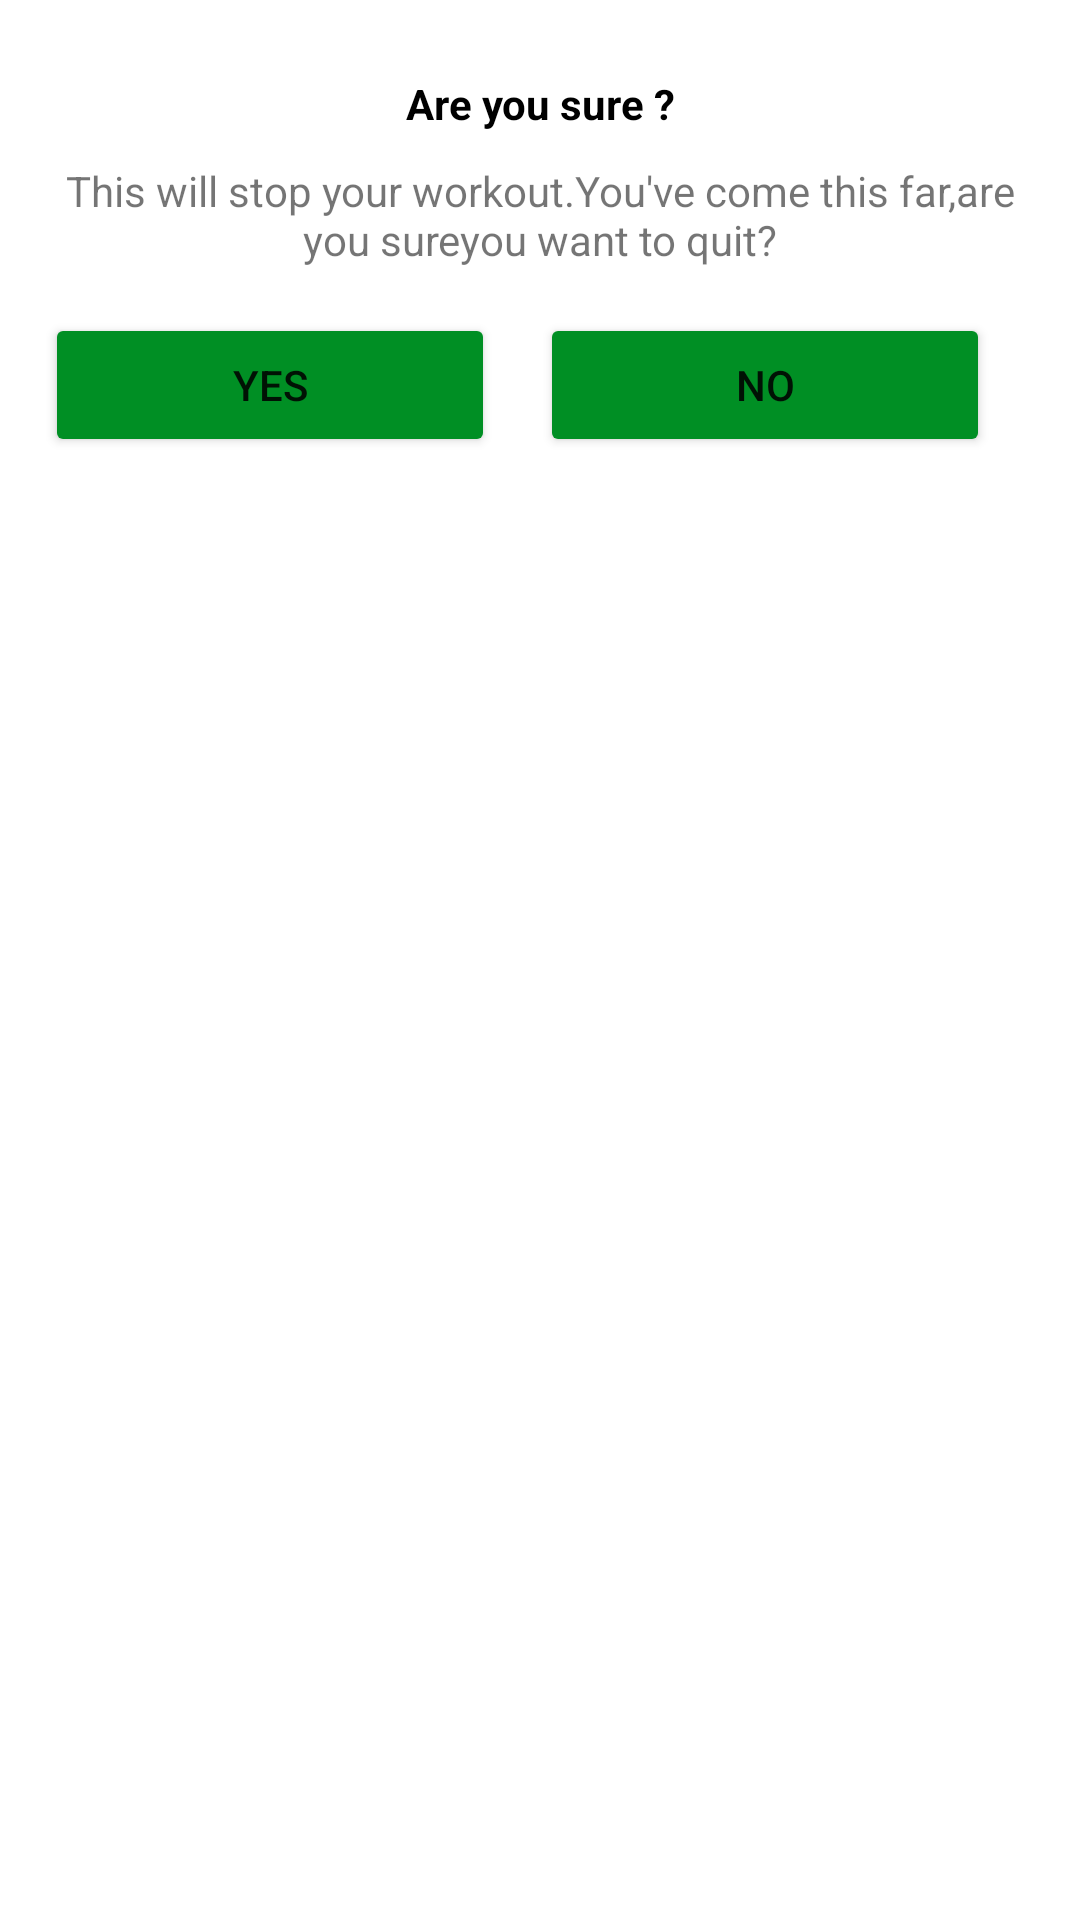

This screen was rendered from an Android layout file. Write that file and the resources it references.
<!-- AndroidManifest.xml: application theme Theme.7MinuteWorkout -->
<!-- res/layout/dialog_custom_back_confirmation.xml -->
<?xml version="1.0" encoding="utf-8"?>
<LinearLayout xmlns:android="http://schemas.android.com/apk/res/android"
    android:layout_width="match_parent"
    android:layout_height="wrap_content"
    android:orientation="vertical"
    android:padding="15sp"

    >
    <TextView
        android:id="@+id/areYouSure"
        android:layout_width="match_parent"
        android:layout_height="wrap_content"
        android:textStyle="bold"
        android:text="@string/are_you_sure"
        android:textColor="@color/black"
        android:gravity="center"
        android:padding="10dp">

    </TextView>
    <TextView
        android:id="@+id/warning"
        android:layout_width="match_parent"
        android:layout_height="wrap_content"
        android:text="@string/this_will_stop_your_workout_you_ve_come_this_far_are_you_sureyou_want_to_quit"
        android:gravity="center">

    </TextView>
    <LinearLayout
        android:id="@+id/YesNO"
        android:layout_width="match_parent"
        android:layout_height="wrap_content"
        android:orientation="horizontal"
        android:gravity="center"
        >
        <Button
            android:id="@+id/btnyes"
            android:layout_width="150dp"
            android:layout_height="wrap_content"
            android:text="@string/yes"
            android:shadowColor="@color/black"
            android:backgroundTint="@color/colorAccent"
            android:gravity="center"
            >

        </Button>
        <Button
            android:id="@+id/btnno"
            android:layout_width="150dp"
            android:layout_height="wrap_content"
            android:text="@string/no"
            android:backgroundTint="@color/colorAccent"
            android:layout_margin="15dp"

            android:gravity="center">

        </Button>

    </LinearLayout>

</LinearLayout>
<!-- resources referenced by this layout -->
<resources>
  <color name="black">#FF000000</color>
  <color name="colorAccent">#008F24</color>
  <string name="are_you_sure">Are you sure ?</string>
  <string name="no">No</string>
  <string name="this_will_stop_your_workout_you_ve_come_this_far_are_you_sureyou_want_to_quit">This will stop your workout.You\'ve come this far,are you sureyou want to quit?</string>
  <string name="yes">Yes</string>
  <style name="Theme.7MinuteWorkout" parent="Theme.MaterialComponents.DayNight.NoActionBar">
          
          <item name="colorPrimary">@color/purple_500</item>
          <item name="colorPrimaryVariant">@color/purple_700</item>
          <item name="colorOnPrimary">@color/white</item>
          
          <item name="colorSecondary">@color/teal_200</item>
          <item name="colorSecondaryVariant">@color/teal_700</item>
          <item name="colorOnSecondary">@color/black</item>
          
          <item name="android:statusBarColor">?attr/colorPrimaryVariant</item>
          
      </style>
  <color name="purple_500">#FF6200EE</color>
  <color name="purple_700">#FF3700B3</color>
  <color name="white">#FFFFFFFF</color>
  <color name="teal_200">#FF03DAC5</color>
  <color name="teal_700">#FF018786</color>
</resources>
